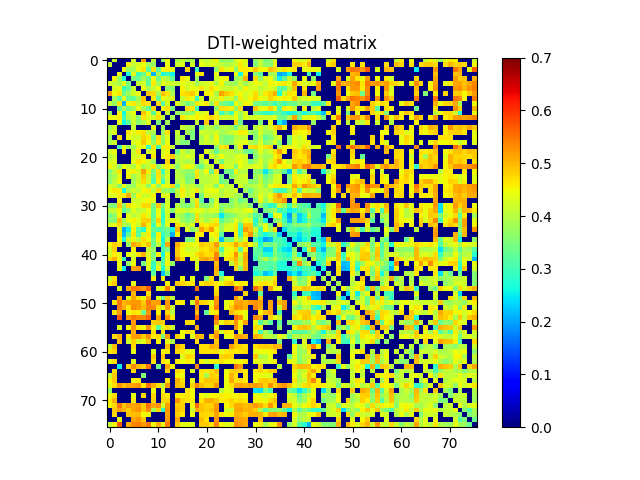

Values plotted in this chart, from the file beside it:
0.000000000000000000e+00, 4.136089475959773831e-01, 0.000000000000000000e+00, 0.000000000000000000e+00, 0.000000000000000000e+00, 4.266933463826335093e-01, 0.000000000000000000e+00, 5.213234306277115815e-01, 0.000000000000000000e+00, 4.048542367000829145e-01, 0.000000000000000000e+00, 3.664999379881128116e-01, 4.472276457484001821e-01, 0.000000000000000000e+00, 3.861187865234719796e-01, 4.122091305876450229e-01, 3.793909736448665138e-01, 3.904739560443664104e-01, 0.000000000000000000e+00, 4.263477976150669146e-01, 4.041297905920588907e-01, 4.237755027236265182e-01, 4.532734768959639227e-01, 3.595871876489679098e-01
4.136089475959773831e-01, 0.000000000000000000e+00, 0.000000000000000000e+00, 0.000000000000000000e+00, 4.555222559492337897e-01, 4.076742349650737118e-01, 4.292172594148738751e-01, 4.483143940937792116e-01, 3.845510160102370012e-01, 3.738275967330023097e-01, 0.000000000000000000e+00, 0.000000000000000000e+00, 4.424439121976713740e-01, 0.000000000000000000e+00, 4.235881091082601135e-01, 4.314834331016568769e-01, 0.000000000000000000e+00, 4.203991507442383924e-01, 0.000000000000000000e+00, 4.408879023160152122e-01, 4.218785764082745859e-01, 4.325573739504005033e-01, 4.250615637589066909e-01, 4.073094927305873081e-01
0.000000000000000000e+00, 0.000000000000000000e+00, 0.000000000000000000e+00, 4.476056846256782906e-01, 3.786298173076509954e-01, 3.852096558860528819e-01, 4.382049992127142746e-01, 4.668373485825765834e-01, 3.206418504997908814e-01, 4.671980809304223103e-01, 3.286234114817546126e-01, 4.485587431842514849e-01, 4.584469780992572185e-01, 4.388559681690615832e-01, 0.000000000000000000e+00, 0.000000000000000000e+00, 4.784430120262003205e-01, 0.000000000000000000e+00, 3.029528225470157210e-01, 0.000000000000000000e+00, 0.000000000000000000e+00, 0.000000000000000000e+00, 3.703824007302491950e-01, 4.648497206322941278e-01
0.000000000000000000e+00, 0.000000000000000000e+00, 4.476056846256782906e-01, 0.000000000000000000e+00, 2.682108965297930192e-01, 4.388709901545497227e-01, 2.946255535344781129e-01, 3.350982295622025875e-01, 4.387245575482314197e-01, 2.124712542552263106e-01, 3.896433984824231866e-01, 2.621676624335559924e-01, 2.971820086659677784e-01, 2.596124526639762009e-01, 0.000000000000000000e+00, 0.000000000000000000e+00, 0.000000000000000000e+00, 0.000000000000000000e+00, 4.378250719809864133e-01, 4.684931492490040927e-01, 0.000000000000000000e+00, 0.000000000000000000e+00, 4.477962439791089988e-01, 0.000000000000000000e+00
0.000000000000000000e+00, 4.555222559492337897e-01, 3.786298173076509954e-01, 2.682108965297930192e-01, 0.000000000000000000e+00, 3.514533538963052761e-01, 3.281835187464923198e-01, 3.821650009974956186e-01, 3.339544853705221916e-01, 4.453940140860144781e-01, 3.421635522691218734e-01, 4.132560115187199901e-01, 3.928727368856603785e-01, 3.267213317064647238e-01, 0.000000000000000000e+00, 4.669367336882350172e-01, 4.454936529164458259e-01, 0.000000000000000000e+00, 3.793317951316053094e-01, 0.000000000000000000e+00, 0.000000000000000000e+00, 0.000000000000000000e+00, 4.178621178934416869e-01, 4.446251820201522764e-01
4.266933463826335093e-01, 4.076742349650737118e-01, 3.852096558860528819e-01, 4.388709901545497227e-01, 3.514533538963052761e-01, 0.000000000000000000e+00, 4.137057379268658797e-01, 4.237374922738442740e-01, 3.245143668951466775e-01, 4.639559312080718811e-01, 3.770344004739126786e-01, 4.394253977050950888e-01, 4.213908570478823168e-01, 4.165718772186077223e-01, 4.112683295982553222e-01, 4.374386236465181987e-01, 4.253009418058246727e-01, 4.282124644839658267e-01, 3.805745467296893780e-01, 4.134810584777168785e-01, 4.242460645939816755e-01, 4.380280323233952111e-01, 3.985056294664224841e-01, 4.545598881244439227e-01
0.000000000000000000e+00, 4.292172594148738751e-01, 4.382049992127142746e-01, 2.946255535344781129e-01, 3.281835187464923198e-01, 4.137057379268658797e-01, 0.000000000000000000e+00, 4.456562922068567079e-01, 3.873590195529565960e-01, 4.122278568606788096e-01, 4.452987121650274771e-01, 0.000000000000000000e+00, 3.658957997832282816e-01, 3.614426073233155123e-01, 0.000000000000000000e+00, 4.576211294185508205e-01, 4.175259845105184775e-01, 4.447605756194231152e-01, 4.382445953153347173e-01, 4.671534839959589069e-01, 4.287947714328765869e-01, 4.696746511907498034e-01, 4.494400266378920095e-01, 4.243522773125295022e-01
5.213234306277115815e-01, 4.483143940937792116e-01, 4.668373485825765834e-01, 3.350982295622025875e-01, 3.821650009974956186e-01, 4.237374922738442740e-01, 4.456562922068567079e-01, 0.000000000000000000e+00, 4.888920088488544757e-01, 4.749942833642423756e-01, 3.824229149392495142e-01, 4.920884295511799844e-01, 4.673189086035258177e-01, 3.933211712795803838e-01, 0.000000000000000000e+00, 4.697391707504334768e-01, 4.772937969535370195e-01, 4.877364152040896128e-01, 4.463742613360893730e-01, 0.000000000000000000e+00, 4.548123960101101981e-01, 4.552880018063267253e-01, 3.893027277318923951e-01, 5.161224923272013099e-01
0.000000000000000000e+00, 3.845510160102370012e-01, 3.206418504997908814e-01, 4.387245575482314197e-01, 3.339544853705221916e-01, 3.245143668951466775e-01, 3.873590195529565960e-01, 4.888920088488544757e-01, 0.000000000000000000e+00, 4.646426160297790209e-01, 3.267592199479076864e-01, 4.485650532974904126e-01, 4.307615281312762168e-01, 4.322275994262297916e-01, 0.000000000000000000e+00, 4.060648512145657030e-01, 4.602071861352454163e-01, 4.484335805271483233e-01, 2.898543237467960942e-01, 4.237700998783112127e-01, 0.000000000000000000e+00, 4.239804242410415980e-01, 4.128780555933113106e-01, 4.579395416115493167e-01
4.048542367000829145e-01, 3.738275967330023097e-01, 4.671980809304223103e-01, 2.124712542552263106e-01, 4.453940140860144781e-01, 4.639559312080718811e-01, 4.122278568606788096e-01, 4.749942833642423756e-01, 4.646426160297790209e-01, 0.000000000000000000e+00, 4.738039888388365095e-01, 3.197440961259601089e-01, 4.241532239823360140e-01, 0.000000000000000000e+00, 4.332545126824680071e-01, 3.924884362776316915e-01, 3.426128126055025258e-01, 3.709917840287330071e-01, 4.628224033480184962e-01, 4.452694161690419761e-01, 4.632923704295394129e-01, 3.779028936337298084e-01, 4.649692240189837178e-01, 3.496176423322266968e-01
0.000000000000000000e+00, 0.000000000000000000e+00, 3.286234114817546126e-01, 3.896433984824231866e-01, 3.421635522691218734e-01, 3.770344004739126786e-01, 4.452987121650274771e-01, 3.824229149392495142e-01, 3.267592199479076864e-01, 4.738039888388365095e-01, 0.000000000000000000e+00, 4.522933696093646150e-01, 4.694868172124629924e-01, 3.554357440419302905e-01, 0.000000000000000000e+00, 0.000000000000000000e+00, 4.709285480994165884e-01, 4.625671115772210240e-01, 2.987720415616023084e-01, 0.000000000000000000e+00, 0.000000000000000000e+00, 0.000000000000000000e+00, 3.683822423988074024e-01, 4.679933129510189249e-01
3.664999379881128116e-01, 0.000000000000000000e+00, 4.485587431842514849e-01, 2.621676624335559924e-01, 4.132560115187199901e-01, 4.394253977050950888e-01, 0.000000000000000000e+00, 4.920884295511799844e-01, 4.485650532974904126e-01, 3.197440961259601089e-01, 4.522933696093646150e-01, 0.000000000000000000e+00, 4.100813178196798803e-01, 0.000000000000000000e+00, 3.815064237450431217e-01, 3.791213278910762763e-01, 3.733535440209718170e-01, 3.625396483137905967e-01, 4.535674551925250042e-01, 4.215263778023031760e-01, 4.394975881485360114e-01, 0.000000000000000000e+00, 4.297562595201743774e-01, 2.975062444007984253e-01
4.472276457484001821e-01, 4.424439121976713740e-01, 4.584469780992572185e-01, 2.971820086659677784e-01, 3.928727368856603785e-01, 4.213908570478823168e-01, 3.658957997832282816e-01, 4.673189086035258177e-01, 4.307615281312762168e-01, 4.241532239823360140e-01, 4.694868172124629924e-01, 4.100813178196798803e-01, 0.000000000000000000e+00, 3.833955822150043047e-01, 0.000000000000000000e+00, 4.674382236431547932e-01, 4.307876980449598103e-01, 4.441545018975643910e-01, 4.608904375723364977e-01, 4.457411726784478168e-01, 4.614761100517077996e-01, 4.766479366418330255e-01, 4.599389676892897127e-01, 4.220056782888320090e-01
0.000000000000000000e+00, 0.000000000000000000e+00, 4.388559681690615832e-01, 2.596124526639762009e-01, 3.267213317064647238e-01, 4.165718772186077223e-01, 3.614426073233155123e-01, 3.933211712795803838e-01, 4.322275994262297916e-01, 0.000000000000000000e+00, 3.554357440419302905e-01, 0.000000000000000000e+00, 3.833955822150043047e-01, 0.000000000000000000e+00, 0.000000000000000000e+00, 0.000000000000000000e+00, 0.000000000000000000e+00, 0.000000000000000000e+00, 4.105846919555193875e-01, 0.000000000000000000e+00, 4.879503497223419139e-01, 0.000000000000000000e+00, 4.254321637929178168e-01, 0.000000000000000000e+00
3.861187865234719796e-01, 4.235881091082601135e-01, 0.000000000000000000e+00, 0.000000000000000000e+00, 0.000000000000000000e+00, 4.112683295982553222e-01, 0.000000000000000000e+00, 0.000000000000000000e+00, 0.000000000000000000e+00, 4.332545126824680071e-01, 0.000000000000000000e+00, 3.815064237450431217e-01, 0.000000000000000000e+00, 0.000000000000000000e+00, 0.000000000000000000e+00, 4.143814196010071060e-01, 3.986984732242159768e-01, 3.912956251391028206e-01, 0.000000000000000000e+00, 3.389624369373687163e-01, 3.988395273069825775e-01, 3.975506026412840010e-01, 3.592861034165237277e-01, 3.989510017908818873e-01
4.122091305876450229e-01, 4.314834331016568769e-01, 0.000000000000000000e+00, 0.000000000000000000e+00, 4.669367336882350172e-01, 4.374386236465181987e-01, 4.576211294185508205e-01, 4.697391707504334768e-01, 4.060648512145657030e-01, 3.924884362776316915e-01, 0.000000000000000000e+00, 3.791213278910762763e-01, 4.674382236431547932e-01, 0.000000000000000000e+00, 4.143814196010071060e-01, 0.000000000000000000e+00, 3.879909612481642900e-01, 3.501402404965496817e-01, 0.000000000000000000e+00, 4.230341107143180124e-01, 4.136699051019739892e-01, 4.050743598859795069e-01, 4.256666354226809057e-01, 3.808831998065683733e-01
3.793909736448665138e-01, 0.000000000000000000e+00, 4.784430120262003205e-01, 0.000000000000000000e+00, 4.454936529164458259e-01, 4.253009418058246727e-01, 4.175259845105184775e-01, 4.772937969535370195e-01, 4.602071861352454163e-01, 3.426128126055025258e-01, 4.709285480994165884e-01, 3.733535440209718170e-01, 4.307876980449598103e-01, 0.000000000000000000e+00, 3.986984732242159768e-01, 3.879909612481642900e-01, 0.000000000000000000e+00, 3.528783128698496085e-01, 0.000000000000000000e+00, 3.839396371050569079e-01, 4.297280655465037236e-01, 3.869854944834852928e-01, 4.552285021889789229e-01, 3.678276600770479798e-01
3.904739560443664104e-01, 4.203991507442383924e-01, 0.000000000000000000e+00, 0.000000000000000000e+00, 0.000000000000000000e+00, 4.282124644839658267e-01, 4.447605756194231152e-01, 4.877364152040896128e-01, 4.484335805271483233e-01, 3.709917840287330071e-01, 4.625671115772210240e-01, 3.625396483137905967e-01, 4.441545018975643910e-01, 0.000000000000000000e+00, 3.912956251391028206e-01, 3.501402404965496817e-01, 3.528783128698496085e-01, 0.000000000000000000e+00, 0.000000000000000000e+00, 4.055312159502931224e-01, 4.210910999647615727e-01, 4.050339795555493172e-01, 4.367161692152882191e-01, 3.720166066166676888e-01
0.000000000000000000e+00, 0.000000000000000000e+00, 3.029528225470157210e-01, 4.378250719809864133e-01, 3.793317951316053094e-01, 3.805745467296893780e-01, 4.382445953153347173e-01, 4.463742613360893730e-01, 2.898543237467960942e-01, 4.628224033480184962e-01, 2.987720415616023084e-01, 4.535674551925250042e-01, 4.608904375723364977e-01, 4.105846919555193875e-01, 0.000000000000000000e+00, 0.000000000000000000e+00, 0.000000000000000000e+00, 0.000000000000000000e+00, 0.000000000000000000e+00, 0.000000000000000000e+00, 0.000000000000000000e+00, 0.000000000000000000e+00, 3.622195463043527131e-01, 4.636762295780593179e-01
4.263477976150669146e-01, 4.408879023160152122e-01, 0.000000000000000000e+00, 4.684931492490040927e-01, 0.000000000000000000e+00, 4.134810584777168785e-01, 4.671534839959589069e-01, 0.000000000000000000e+00, 4.237700998783112127e-01, 4.452694161690419761e-01, 0.000000000000000000e+00, 4.215263778023031760e-01, 4.457411726784478168e-01, 0.000000000000000000e+00, 3.389624369373687163e-01, 4.230341107143180124e-01, 3.839396371050569079e-01, 4.055312159502931224e-01, 0.000000000000000000e+00, 0.000000000000000000e+00, 4.374888080834959947e-01, 3.935630404684042905e-01, 3.291161115091327805e-01, 3.941053955168580258e-01
4.041297905920588907e-01, 4.218785764082745859e-01, 0.000000000000000000e+00, 0.000000000000000000e+00, 0.000000000000000000e+00, 4.242460645939816755e-01, 4.287947714328765869e-01, 4.548123960101101981e-01, 0.000000000000000000e+00, 4.632923704295394129e-01, 0.000000000000000000e+00, 4.394975881485360114e-01, 4.614761100517077996e-01, 4.879503497223419139e-01, 3.988395273069825775e-01, 4.136699051019739892e-01, 4.297280655465037236e-01, 4.210910999647615727e-01, 0.000000000000000000e+00, 4.374888080834959947e-01, 0.000000000000000000e+00, 4.343463346430502248e-01, 4.033655947834167144e-01, 4.487943216641370747e-01
4.237755027236265182e-01, 4.325573739504005033e-01, 0.000000000000000000e+00, 0.000000000000000000e+00, 0.000000000000000000e+00, 4.380280323233952111e-01, 4.696746511907498034e-01, 4.552880018063267253e-01, 4.239804242410415980e-01, 3.779028936337298084e-01, 0.000000000000000000e+00, 0.000000000000000000e+00, 4.766479366418330255e-01, 0.000000000000000000e+00, 3.975506026412840010e-01, 4.050743598859795069e-01, 3.869854944834852928e-01, 4.050339795555493172e-01, 0.000000000000000000e+00, 3.935630404684042905e-01, 4.343463346430502248e-01, 0.000000000000000000e+00, 4.153509766380130142e-01, 3.363355494578185167e-01
4.532734768959639227e-01, 4.250615637589066909e-01, 3.703824007302491950e-01, 4.477962439791089988e-01, 4.178621178934416869e-01, 3.985056294664224841e-01, 4.494400266378920095e-01, 3.893027277318923951e-01, 4.128780555933113106e-01, 4.649692240189837178e-01, 3.683822423988074024e-01, 4.297562595201743774e-01, 4.599389676892897127e-01, 4.254321637929178168e-01, 3.592861034165237277e-01, 4.256666354226809057e-01, 4.552285021889789229e-01, 4.367161692152882191e-01, 3.622195463043527131e-01, 3.291161115091327805e-01, 4.033655947834167144e-01, 4.153509766380130142e-01, 0.000000000000000000e+00, 4.676290453519961754e-01
3.595871876489679098e-01, 4.073094927305873081e-01, 4.648497206322941278e-01, 0.000000000000000000e+00, 4.446251820201522764e-01, 4.545598881244439227e-01, 4.243522773125295022e-01, 5.161224923272013099e-01, 4.579395416115493167e-01, 3.496176423322266968e-01, 4.679933129510189249e-01, 2.975062444007984253e-01, 4.220056782888320090e-01, 0.000000000000000000e+00, 3.989510017908818873e-01, 3.808831998065683733e-01, 3.678276600770479798e-01, 3.720166066166676888e-01, 4.636762295780593179e-01, 3.941053955168580258e-01, 4.487943216641370747e-01, 3.363355494578185167e-01, 4.676290453519961754e-01, 0.000000000000000000e+00
3.707091168992899810e-01, 3.910125170634974889e-01, 4.364250610188417090e-01, 0.000000000000000000e+00, 4.560356774081152920e-01, 3.849658150676690815e-01, 4.141271323975874163e-01, 4.848474642766538167e-01, 4.132642305680033212e-01, 3.329828451199191020e-01, 4.665520180237388015e-01, 3.512959099885389902e-01, 4.240117889644952065e-01, 0.000000000000000000e+00, 4.041966032196939729e-01, 3.952391635642014123e-01, 3.484352535609943069e-01, 3.577330679892640752e-01, 4.719575797400710759e-01, 3.967189404998848756e-01, 4.093357779508919880e-01, 4.084615973658272114e-01, 4.257559830987205918e-01, 3.459790252299714819e-01
3.590724202981973034e-01, 4.029231094056736073e-01, 4.530499388382756010e-01, 0.000000000000000000e+00, 0.000000000000000000e+00, 3.853791530304773727e-01, 4.163204603244760049e-01, 4.720053064145999233e-01, 4.285709009630054855e-01, 3.092355075651885832e-01, 4.576513117202696268e-01, 2.940528023772435162e-01, 4.168790643751090208e-01, 0.000000000000000000e+00, 3.874961655814260220e-01, 4.135695511904637911e-01, 3.539902041695821011e-01, 3.762069144366657070e-01, 0.000000000000000000e+00, 4.060798380042782152e-01, 4.014826449592213131e-01, 4.108528071592741915e-01, 4.216427293577745816e-01, 3.349651460299102879e-01
4.276646965851171878e-01, 4.153296124877797757e-01, 3.583712430973384211e-01, 4.413077254173011776e-01, 3.771666585939961736e-01, 3.754100798099518910e-01, 4.318640350201701783e-01, 4.308857644401654086e-01, 3.652913433017698219e-01, 4.473302625738643790e-01, 3.688216198046634919e-01, 4.373062110158665861e-01, 4.471032008896524967e-01, 4.779162380571453927e-01, 3.346089793519955724e-01, 4.295616505973349764e-01, 4.044980623456481128e-01, 4.162495332719596264e-01, 3.752756784476949936e-01, 3.831538623352073736e-01, 4.262489500684902843e-01, 4.184961286747929110e-01, 3.526788239847764017e-01, 4.533660060653730839e-01
4.466064131849550867e-01, 4.639984228932758081e-01, 4.611103724277894056e-01, 2.669647295296104228e-01, 3.898693153921953258e-01, 4.186845147118192778e-01, 4.019541301817295964e-01, 4.528660311641005132e-01, 4.589960824186368749e-01, 4.056288611703652847e-01, 4.714159449954820058e-01, 3.823498371779298077e-01, 3.728874982813821237e-01, 3.342373606129981911e-01, 4.051671178661659933e-01, 4.596779828808713053e-01, 4.112623890856665909e-01, 4.297174476217209826e-01, 4.628773852789803134e-01, 3.943728738681913093e-01, 4.340497082137311780e-01, 4.478643461368083112e-01, 4.422304180748736213e-01, 3.949111418421166197e-01
4.338672320202622834e-01, 4.315277211554450765e-01, 4.595475944260793977e-01, 4.611557853983742072e-01, 5.032485314272620025e-01, 3.786721913994623989e-01, 4.543129280564944805e-01, 4.214186118890279054e-01, 4.214714231464131156e-01, 4.561558265830529812e-01, 0.000000000000000000e+00, 4.318633900757766764e-01, 4.348128069394091022e-01, 0.000000000000000000e+00, 4.053200530705944882e-01, 4.535028204903416849e-01, 4.108558903810872742e-01, 4.394305087342199045e-01, 0.000000000000000000e+00, 3.456582566388676225e-01, 4.281114946388289155e-01, 4.212111977452632772e-01, 4.215349917114113998e-01, 4.012245536108984267e-01
0.000000000000000000e+00, 0.000000000000000000e+00, 4.555737813199374764e-01, 0.000000000000000000e+00, 0.000000000000000000e+00, 4.154151065926218744e-01, 4.228915526668777791e-01, 4.399323230902785209e-01, 4.538426191241549112e-01, 4.420135511237566206e-01, 0.000000000000000000e+00, 0.000000000000000000e+00, 4.186164483059793273e-01, 0.000000000000000000e+00, 0.000000000000000000e+00, 3.852737937125866874e-01, 0.000000000000000000e+00, 3.945217281924973118e-01, 4.672876863959469773e-01, 3.232126190000125798e-01, 0.000000000000000000e+00, 3.466315019503152794e-01, 4.265333479551489115e-01, 0.000000000000000000e+00
3.582310803910285224e-01, 3.532028005229386758e-01, 4.845445336622991039e-01, 3.646300682404288729e-01, 4.717733241404917788e-01, 4.480033121271371765e-01, 4.293261602207574246e-01, 4.731035236083542816e-01, 4.739232894944331864e-01, 3.441751818715302891e-01, 4.880891192067655093e-01, 3.430256156179681271e-01, 4.266452985185563151e-01, 0.000000000000000000e+00, 4.003518550439542079e-01, 3.652029936232755736e-01, 3.565868474869782201e-01, 3.777867828983382248e-01, 4.768608177160156836e-01, 3.743364101346837169e-01, 3.597833642668650800e-01, 3.859948156589922963e-01, 4.351039957095338973e-01, 3.624333356253802152e-01
4.059721383523859917e-01, 4.115723930283398113e-01, 4.562315309395376106e-01, 3.227837275614190982e-01, 3.679154489038812814e-01, 4.343129659856667102e-01, 4.038185814219076852e-01, 4.136608098175031945e-01, 4.458584574294552905e-01, 3.385988492128381155e-01, 4.406416759299304209e-01, 3.117139961344086996e-01, 4.240921089867867866e-01, 3.576908192480244275e-01, 4.269837382814601900e-01, 4.245589797642527752e-01, 4.081666067736653969e-01, 4.245511994349024931e-01, 4.473666423993525876e-01, 4.326954296261595889e-01, 4.058005173381047936e-01, 4.310364917373856186e-01, 4.308305041900206134e-01, 3.520994556149977806e-01
3.419290450899375999e-01, 3.679609828158528773e-01, 4.508923984947710850e-01, 0.000000000000000000e+00, 4.329786543430979018e-01, 4.059648952726476190e-01, 4.208037660372184741e-01, 4.647625318039849129e-01, 4.321543754139958171e-01, 3.241334061597337945e-01, 4.485200506480606086e-01, 2.862829769269206182e-01, 4.237819910284514879e-01, 0.000000000000000000e+00, 3.978116513568453194e-01, 3.827444471079812782e-01, 3.301648976269351832e-01, 3.609354858460512849e-01, 4.678812811893859891e-01, 3.946933264237929007e-01, 3.821043171475828060e-01, 3.850405608685222858e-01, 3.680065833190970248e-01, 2.471432745248814122e-01
3.657377318013452783e-01, 3.605352483551276244e-01, 4.930407853857953215e-01, 3.783804253212517121e-01, 4.471173882510687814e-01, 4.558193611524161137e-01, 4.326301780355015780e-01, 4.792490505354534136e-01, 4.811925572351120062e-01, 3.387011969535866918e-01, 4.787130515927742747e-01, 2.832864491875479729e-01, 4.278301735550593121e-01, 4.350342348853151742e-01, 4.290843594470741262e-01, 3.820243844876726746e-01, 3.572637659245276875e-01, 3.775882235942530918e-01, 4.792185725930657725e-01, 4.220526209445319976e-01, 3.884419669439146960e-01, 4.236968859494812945e-01, 4.581707303350763261e-01, 3.235004621463208885e-01
4.278150357308976859e-01, 4.427357608046844084e-01, 4.734250821415135757e-01, 3.947234501376051807e-01, 3.715027428774984042e-01, 4.475856785311635999e-01, 4.167723615377014745e-01, 5.041417076997587454e-01, 4.573852936190160867e-01, 2.959573944629321218e-01, 4.459959988638275141e-01, 3.146996101160092207e-01, 4.349438057863320162e-01, 0.000000000000000000e+00, 4.704401242601596866e-01, 4.289420441491638147e-01, 4.036266214898238114e-01, 4.345771061918305977e-01, 0.000000000000000000e+00, 4.672215317023963865e-01, 4.544286297608520209e-01, 4.714719960094627127e-01, 4.757221645057254089e-01, 3.765639844029725070e-01
0.000000000000000000e+00, 0.000000000000000000e+00, 4.294414399022201123e-01, 2.060169820109493122e-01, 2.564956666024674758e-01, 4.548041695375961146e-01, 3.201866918634421189e-01, 2.748197269528682152e-01, 4.375223021703604220e-01, 3.350012896286013175e-01, 3.136033194293689763e-01, 3.218946839793864201e-01, 3.438221510134257253e-01, 2.596184501630979802e-01, 5.056891739988055301e-01, 0.000000000000000000e+00, 4.309035766446476790e-01, 3.618281805408757879e-01, 4.007974856137980213e-01, 5.160741356865939933e-01, 4.769759791370554725e-01, 5.214765438889720217e-01, 4.466876399651358853e-01, 3.781711363921400060e-01
0.000000000000000000e+00, 0.000000000000000000e+00, 4.650830427263111244e-01, 2.173329498072759103e-01, 3.257323889426080865e-01, 4.628582796349671735e-01, 3.199452943272868000e-01, 4.185229464639408925e-01, 4.604306624670312931e-01, 2.995680284581844210e-01, 4.582677442539241919e-01, 2.895444175451635238e-01, 3.371430346265010813e-01, 2.072645785326087120e-01, 4.523088037967681885e-01, 0.000000000000000000e+00, 0.000000000000000000e+00, 0.000000000000000000e+00, 4.591310491052579823e-01, 4.593097441465919251e-01, 0.000000000000000000e+00, 4.463527500629425049e-01, 4.609500665207502124e-01, 3.227418482162485724e-01
0.000000000000000000e+00, 0.000000000000000000e+00, 4.490476189609959867e-01, 2.675260305404663086e-01, 4.189483196388931185e-01, 4.392132517168341743e-01, 4.030743293566685925e-01, 4.698221589362754913e-01, 4.475278820968124904e-01, 3.392385762810252170e-01, 4.510912017854871170e-01, 2.583882892416303756e-01, 4.013615139496092277e-01, 0.000000000000000000e+00, 0.000000000000000000e+00, 0.000000000000000000e+00, 3.462508451524077269e-01, 3.538751631800162722e-01, 4.526814569053240200e-01, 0.000000000000000000e+00, 0.000000000000000000e+00, 4.104139915564479213e-01, 4.421602950243033181e-01, 2.192915106278106041e-01
4.506083024261540726e-01, 4.835101291645602095e-01, 4.670893412331074135e-01, 0.000000000000000000e+00, 3.724009582843724186e-01, 5.133438291947047816e-01, 4.930884583143582134e-01, 4.574459611737201059e-01, 4.896867503006636091e-01, 3.315984185286570129e-01, 4.090981176092409188e-01, 2.765485024305449069e-01, 5.125950392013344237e-01, 0.000000000000000000e+00, 5.072398729189506739e-01, 4.642035112857658130e-01, 4.387954645685305799e-01, 4.447396363735212077e-01, 4.482650747937422797e-01, 4.886782449618753965e-01, 4.774970350085516180e-01, 4.779041120286802724e-01, 5.201121516372100295e-01, 4.174718329269134220e-01
4.203842082340091824e-01, 4.793056206387292795e-01, 0.000000000000000000e+00, 0.000000000000000000e+00, 0.000000000000000000e+00, 4.554901520152245253e-01, 0.000000000000000000e+00, 0.000000000000000000e+00, 4.123074877126757243e-01, 3.739960381211783202e-01, 0.000000000000000000e+00, 3.139337170679559197e-01, 3.487657828817091188e-01, 0.000000000000000000e+00, 4.884239997424715818e-01, 4.527389796145939727e-01, 4.155963943850132236e-01, 4.253293133718569208e-01, 4.249230623245239258e-01, 4.697463176740518942e-01, 4.636076142650590870e-01, 4.862464839778024017e-01, 4.913736133067737044e-01, 3.115286314093069775e-01
4.250397990729902209e-01, 4.619219876779679934e-01, 4.407314004527864149e-01, 0.000000000000000000e+00, 4.430180607130295156e-01, 4.288024669598735072e-01, 4.675941368562963052e-01, 5.030984505608453450e-01, 4.290213104949218148e-01, 3.504175472243077905e-01, 4.585694635108987227e-01, 2.650093509671587189e-01, 4.402228555061548088e-01, 0.000000000000000000e+00, 4.889491657261513802e-01, 4.486221986599052136e-01, 4.482215877707079743e-01, 4.366521831339610915e-01, 4.723841158799043094e-01, 4.898555387484896939e-01, 4.722916585524057909e-01, 4.705784564690612126e-01, 5.367669610466928587e-01, 3.851592832091912944e-01
4.722463086260246801e-01, 5.057270075256733444e-01, 4.483163539444741108e-01, 3.005022629628468223e-01, 0.000000000000000000e+00, 4.248964397070760790e-01, 0.000000000000000000e+00, 0.000000000000000000e+00, 4.410361200118941838e-01, 3.581169755481254935e-01, 0.000000000000000000e+00, 3.081137109755027748e-01, 4.299839642150699026e-01, 0.000000000000000000e+00, 5.258922891634278951e-01, 4.768433794959627825e-01, 0.000000000000000000e+00, 4.557354147376975750e-01, 4.310716032133006803e-01, 5.056453839837360409e-01, 5.154571227881251660e-01, 4.958254446364546153e-01, 5.462287635728881874e-01, 0.000000000000000000e+00
0.000000000000000000e+00, 0.000000000000000000e+00, 4.466886781443166754e-01, 0.000000000000000000e+00, 3.697191698684652028e-01, 4.459125184896650107e-01, 0.000000000000000000e+00, 3.443619482140402033e-01, 4.330535528312304261e-01, 2.934176856379361875e-01, 4.064223293777030066e-01, 3.102111240975737871e-01, 4.514139315011860276e-01, 3.733474634791464908e-01, 0.000000000000000000e+00, 0.000000000000000000e+00, 0.000000000000000000e+00, 0.000000000000000000e+00, 4.247471423089481113e-01, 0.000000000000000000e+00, 0.000000000000000000e+00, 0.000000000000000000e+00, 5.001775850468628271e-01, 0.000000000000000000e+00
0.000000000000000000e+00, 0.000000000000000000e+00, 4.393859962351884807e-01, 2.522379492535453127e-01, 0.000000000000000000e+00, 5.139078870751387917e-01, 5.215259147703885656e-01, 0.000000000000000000e+00, 4.284400731362623116e-01, 2.855815030227217832e-01, 4.417728534356518133e-01, 2.726700637060027188e-01, 4.161902493655342261e-01, 0.000000000000000000e+00, 0.000000000000000000e+00, 0.000000000000000000e+00, 0.000000000000000000e+00, 0.000000000000000000e+00, 4.338179044304780185e-01, 0.000000000000000000e+00, 0.000000000000000000e+00, 0.000000000000000000e+00, 5.069046098426849278e-01, 0.000000000000000000e+00
0.000000000000000000e+00, 0.000000000000000000e+00, 0.000000000000000000e+00, 0.000000000000000000e+00, 0.000000000000000000e+00, 0.000000000000000000e+00, 0.000000000000000000e+00, 0.000000000000000000e+00, 0.000000000000000000e+00, 3.244542650193217859e-01, 0.000000000000000000e+00, 2.232496789031543916e-01, 3.477054238319396973e-01, 0.000000000000000000e+00, 0.000000000000000000e+00, 0.000000000000000000e+00, 0.000000000000000000e+00, 0.000000000000000000e+00, 0.000000000000000000e+00, 0.000000000000000000e+00, 0.000000000000000000e+00, 0.000000000000000000e+00, 4.957251181989555944e-01, 2.728069651911558258e-01
4.130866928337137978e-01, 4.655253895017619215e-01, 0.000000000000000000e+00, 0.000000000000000000e+00, 0.000000000000000000e+00, 0.000000000000000000e+00, 0.000000000000000000e+00, 0.000000000000000000e+00, 0.000000000000000000e+00, 4.607319949480289112e-01, 0.000000000000000000e+00, 4.572201041353570750e-01, 0.000000000000000000e+00, 0.000000000000000000e+00, 0.000000000000000000e+00, 4.502079918492749022e-01, 0.000000000000000000e+00, 4.375199466979073915e-01, 0.000000000000000000e+00, 0.000000000000000000e+00, 3.501500463682798991e-01, 4.657853296968061940e-01, 0.000000000000000000e+00, 3.761673795536679132e-01
4.642031909642873044e-01, 4.852518895717338743e-01, 0.000000000000000000e+00, 0.000000000000000000e+00, 0.000000000000000000e+00, 4.398219904249112133e-01, 0.000000000000000000e+00, 0.000000000000000000e+00, 0.000000000000000000e+00, 0.000000000000000000e+00, 0.000000000000000000e+00, 0.000000000000000000e+00, 4.541831604176952975e-01, 0.000000000000000000e+00, 4.878121759652385148e-01, 4.787738086051929742e-01, 4.619368652182510027e-01, 4.653545530878039904e-01, 0.000000000000000000e+00, 4.623201732392476782e-01, 4.831717841935033730e-01, 4.764705092492089178e-01, 4.595153656995382141e-01, 4.408385723542861956e-01
0.000000000000000000e+00, 0.000000000000000000e+00, 4.304530849854052987e-01, 0.000000000000000000e+00, 5.135382547241612583e-01, 5.520661050814904547e-01, 5.390462887405537140e-01, 5.228697790806081658e-01, 5.640778825361986160e-01, 0.000000000000000000e+00, 4.319230536825879874e-01, 4.564545150864633971e-01, 5.417883069252822370e-01, 4.570126195958387205e-01, 0.000000000000000000e+00, 0.000000000000000000e+00, 0.000000000000000000e+00, 0.000000000000000000e+00, 5.550692237123121542e-01, 0.000000000000000000e+00, 0.000000000000000000e+00, 0.000000000000000000e+00, 4.653570020642934235e-01, 0.000000000000000000e+00
0.000000000000000000e+00, 0.000000000000000000e+00, 0.000000000000000000e+00, 0.000000000000000000e+00, 0.000000000000000000e+00, 5.011591929334362483e-01, 0.000000000000000000e+00, 0.000000000000000000e+00, 4.723951866016448120e-01, 0.000000000000000000e+00, 0.000000000000000000e+00, 0.000000000000000000e+00, 0.000000000000000000e+00, 0.000000000000000000e+00, 0.000000000000000000e+00, 0.000000000000000000e+00, 0.000000000000000000e+00, 0.000000000000000000e+00, 0.000000000000000000e+00, 0.000000000000000000e+00, 0.000000000000000000e+00, 0.000000000000000000e+00, 4.802774314046360793e-01, 0.000000000000000000e+00
0.000000000000000000e+00, 0.000000000000000000e+00, 5.152906510079325875e-01, 0.000000000000000000e+00, 4.328316027592943871e-01, 5.166685980435110626e-01, 4.686819614775297183e-01, 4.448729627264925157e-01, 5.157654615846365420e-01, 0.000000000000000000e+00, 4.267690242801154277e-01, 3.465759456157683771e-01, 4.875923207632099077e-01, 4.076000273346391811e-01, 0.000000000000000000e+00, 0.000000000000000000e+00, 0.000000000000000000e+00, 0.000000000000000000e+00, 4.985823717944475875e-01, 0.000000000000000000e+00, 0.000000000000000000e+00, 0.000000000000000000e+00, 5.264328970713160194e-01, 0.000000000000000000e+00
0.000000000000000000e+00, 4.644232833565988816e-01, 5.509800743913857435e-01, 5.000310183703400302e-01, 5.149123683418176389e-01, 5.202564403706214646e-01, 5.238730347365788687e-01, 4.865233199565172084e-01, 5.521125997533575802e-01, 5.136407481561860999e-01, 5.209689566827792051e-01, 0.000000000000000000e+00, 5.237995650711151363e-01, 0.000000000000000000e+00, 4.617702047269902077e-01, 4.611805800522624788e-01, 0.000000000000000000e+00, 4.236713847264255151e-01, 5.535304654061047325e-01, 4.810982946431742180e-01, 4.711692126575653949e-01, 4.446333101898429230e-01, 5.286305695011142003e-01, 0.000000000000000000e+00
0.000000000000000000e+00, 0.000000000000000000e+00, 5.429352118956839446e-01, 5.102711290147559087e-01, 4.669935462243192115e-01, 5.313881147075916189e-01, 5.200409693276828449e-01, 4.959193188147217879e-01, 5.383898051014593955e-01, 5.340751350977515077e-01, 4.692453857388563243e-01, 4.425166547298430841e-01, 5.243186198448775981e-01, 4.236052151181253222e-01, 0.000000000000000000e+00, 0.000000000000000000e+00, 0.000000000000000000e+00, 0.000000000000000000e+00, 5.218598488676993163e-01, 0.000000000000000000e+00, 0.000000000000000000e+00, 4.607875259107511168e-01, 5.423146892531575114e-01, 0.000000000000000000e+00
0.000000000000000000e+00, 4.670632508887562206e-01, 5.210418861913485022e-01, 0.000000000000000000e+00, 4.410801414480431948e-01, 4.656242372723685130e-01, 4.601460724801674229e-01, 3.376345096775609789e-01, 5.244033657164608453e-01, 0.000000000000000000e+00, 4.547515408775151813e-01, 0.000000000000000000e+00, 4.746201777425940738e-01, 3.993102042335742174e-01, 0.000000000000000000e+00, 0.000000000000000000e+00, 0.000000000000000000e+00, 0.000000000000000000e+00, 4.987704265762991085e-01, 0.000000000000000000e+00, 3.274337952876357205e-01, 4.521279728458547087e-01, 4.638348979084506163e-01, 0.000000000000000000e+00
0.000000000000000000e+00, 0.000000000000000000e+00, 5.713631383359251137e-01, 0.000000000000000000e+00, 5.199837268922461453e-01, 5.474966058384129752e-01, 5.332463629458633614e-01, 5.326516211481719942e-01, 5.629370090635851254e-01, 0.000000000000000000e+00, 5.119961002723298904e-01, 0.000000000000000000e+00, 5.322605874997177189e-01, 4.639119748831597723e-01, 0.000000000000000000e+00, 0.000000000000000000e+00, 0.000000000000000000e+00, 0.000000000000000000e+00, 5.625259348631316270e-01, 0.000000000000000000e+00, 0.000000000000000000e+00, 0.000000000000000000e+00, 5.644715702828152493e-01, 0.000000000000000000e+00
0.000000000000000000e+00, 0.000000000000000000e+00, 0.000000000000000000e+00, 0.000000000000000000e+00, 0.000000000000000000e+00, 5.199122136249897386e-01, 0.000000000000000000e+00, 0.000000000000000000e+00, 0.000000000000000000e+00, 4.799593962744446163e-01, 4.890439429570138108e-01, 4.773790087963895035e-01, 0.000000000000000000e+00, 0.000000000000000000e+00, 0.000000000000000000e+00, 0.000000000000000000e+00, 4.781301345505146183e-01, 4.630998147108040808e-01, 0.000000000000000000e+00, 0.000000000000000000e+00, 0.000000000000000000e+00, 0.000000000000000000e+00, 5.249885456514968851e-01, 4.407430275264748176e-01
0.000000000000000000e+00, 0.000000000000000000e+00, 4.294597616875061030e-01, 0.000000000000000000e+00, 4.485785825112538205e-01, 5.268759702711924842e-01, 4.616873812616023032e-01, 4.482643370733326860e-01, 5.275427610256473443e-01, 4.546501514895456841e-01, 3.185267014727813928e-01, 4.355608819288255829e-01, 4.718864030381220154e-01, 4.182134391915037219e-01, 0.000000000000000000e+00, 0.000000000000000000e+00, 0.000000000000000000e+00, 0.000000000000000000e+00, 5.091041015621849963e-01, 0.000000000000000000e+00, 0.000000000000000000e+00, 0.000000000000000000e+00, 4.345572817995377868e-01, 0.000000000000000000e+00
0.000000000000000000e+00, 0.000000000000000000e+00, 0.000000000000000000e+00, 0.000000000000000000e+00, 0.000000000000000000e+00, 5.039239047010707351e-01, 0.000000000000000000e+00, 0.000000000000000000e+00, 0.000000000000000000e+00, 4.708911634193870821e-01, 0.000000000000000000e+00, 4.685046598099948945e-01, 0.000000000000000000e+00, 0.000000000000000000e+00, 0.000000000000000000e+00, 4.464274802447483204e-01, 4.686609031066693021e-01, 4.586882814503108197e-01, 0.000000000000000000e+00, 0.000000000000000000e+00, 0.000000000000000000e+00, 0.000000000000000000e+00, 5.079511535395724309e-01, 4.256191580083352188e-01
0.000000000000000000e+00, 4.723749526757750061e-01, 5.017033675870922194e-01, 0.000000000000000000e+00, 4.621932821636490218e-01, 5.172238310151217044e-01, 5.203086980516782312e-01, 4.855480984409457079e-01, 5.273280320758202411e-01, 4.598985694442013772e-01, 4.705232958271897137e-01, 3.524265846054870921e-01, 5.201206284441788341e-01, 0.000000000000000000e+00, 4.807300371988789123e-01, 4.477434772279075270e-01, 0.000000000000000000e+00, 4.289510340602514238e-01, 5.066928269155892561e-01, 4.957842135996421984e-01, 0.000000000000000000e+00, 4.720346449810349232e-01, 5.260960493915305403e-01, 0.000000000000000000e+00
0.000000000000000000e+00, 0.000000000000000000e+00, 4.896463842339062733e-01, 0.000000000000000000e+00, 4.186738644134652132e-01, 4.791597849680920840e-01, 4.251535600524855019e-01, 4.351370549856026226e-01, 4.898470479378442266e-01, 0.000000000000000000e+00, 4.524164175227862184e-01, 0.000000000000000000e+00, 4.446078760479814096e-01, 3.982575427386700895e-01, 0.000000000000000000e+00, 0.000000000000000000e+00, 0.000000000000000000e+00, 0.000000000000000000e+00, 4.712325223061968882e-01, 0.000000000000000000e+00, 0.000000000000000000e+00, 0.000000000000000000e+00, 4.857737426978602779e-01, 0.000000000000000000e+00
4.098619608341834142e-01, 4.954965977207221872e-01, 0.000000000000000000e+00, 0.000000000000000000e+00, 0.000000000000000000e+00, 4.749046042799160983e-01, 0.000000000000000000e+00, 0.000000000000000000e+00, 0.000000000000000000e+00, 0.000000000000000000e+00, 0.000000000000000000e+00, 0.000000000000000000e+00, 4.975349001925478132e-01, 0.000000000000000000e+00, 4.954342655939737994e-01, 4.763419905757150796e-01, 0.000000000000000000e+00, 0.000000000000000000e+00, 0.000000000000000000e+00, 4.712203737536027059e-01, 4.726176379727128896e-01, 5.049247809919322760e-01, 4.995351689133333273e-01, 0.000000000000000000e+00
4.622358358173007109e-01, 4.777378016800284954e-01, 0.000000000000000000e+00, 0.000000000000000000e+00, 0.000000000000000000e+00, 4.426509668520056118e-01, 0.000000000000000000e+00, 0.000000000000000000e+00, 0.000000000000000000e+00, 4.360864076598017780e-01, 0.000000000000000000e+00, 4.532158685135871945e-01, 4.588974140044757011e-01, 0.000000000000000000e+00, 4.751576474045530185e-01, 4.665805041682273835e-01, 4.392851221856651778e-01, 4.422229598881056156e-01, 0.000000000000000000e+00, 4.716017304833309276e-01, 4.691969758851911032e-01, 4.687258102782396185e-01, 4.710351475621967210e-01, 4.451952911020680137e-01
... 15 more rows
